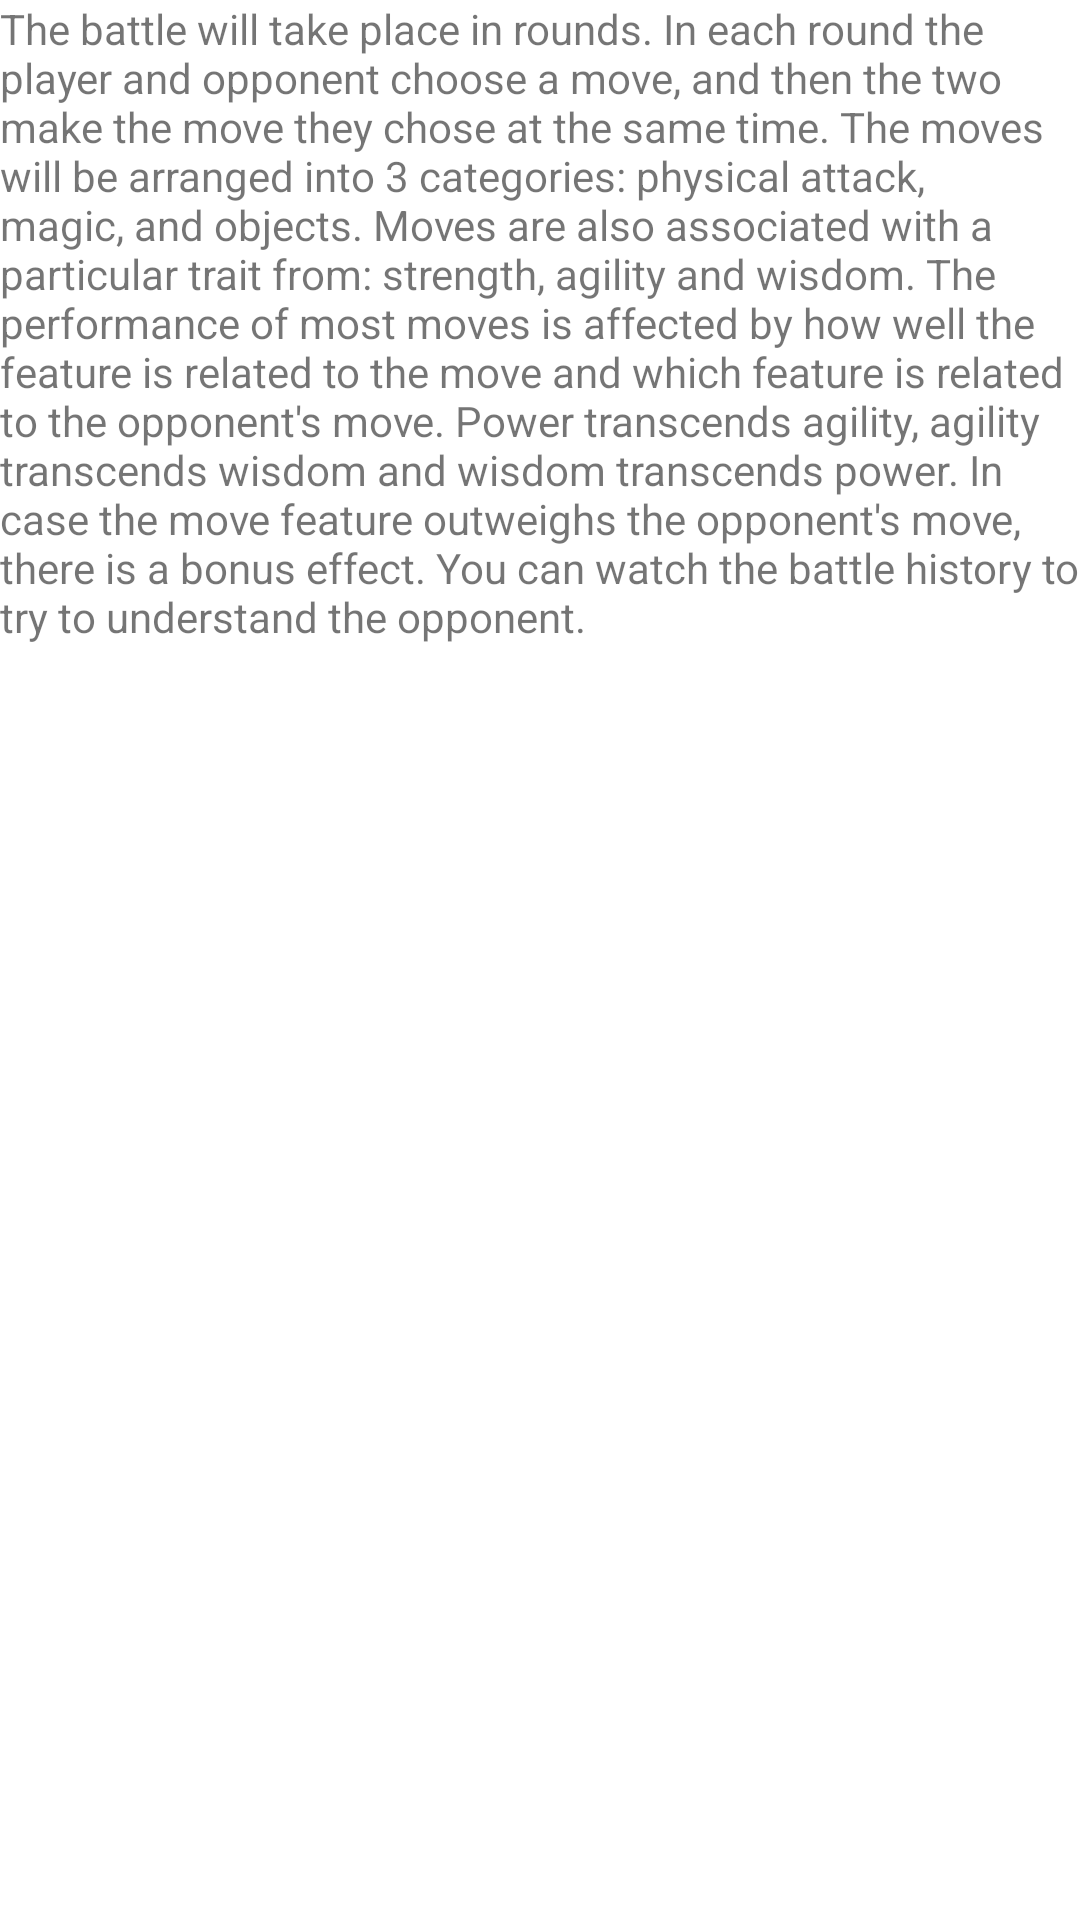

Android layout source for this screen:
<!-- AndroidManifest.xml: application theme Theme.Yuval -->
<!-- res/layout/activity_htp.xml -->
<?xml version="1.0" encoding="utf-8"?>
<LinearLayout xmlns:android="http://schemas.android.com/apk/res/android"
    xmlns:app="http://schemas.android.com/apk/res-auto"
    xmlns:tools="http://schemas.android.com/tools"
    android:layout_width="match_parent"
    android:layout_height="match_parent"
    tools:context=".HtPActivity">

    <TextView
        android:id="@+id/textView3"
        android:layout_width="wrap_content"
        android:layout_height="wrap_content"
        android:layout_weight="1"
        android:text="The battle will take place in rounds. In each round the player and opponent choose a move, and then the two make the move they chose at the same time. The moves will be arranged into 3 categories: physical attack, magic, and objects. Moves are also associated with a particular trait from: strength, agility and wisdom. The performance of most moves is affected by how well the feature is related to the move and which feature is related to the opponent's move. Power transcends agility, agility transcends wisdom and wisdom transcends power. In case the move feature outweighs the opponent's move, there is a bonus effect. You can watch the battle history to try to understand the opponent." />
</LinearLayout>
<!-- resources referenced by this layout -->
<resources>
  <style name="Theme.Yuval" parent="Theme.MaterialComponents.DayNight.DarkActionBar">
          
          <item name="colorPrimary">@color/purple_500</item>
          <item name="colorPrimaryVariant">@color/purple_700</item>
          <item name="colorOnPrimary">@color/white</item>
          
          <item name="colorSecondary">@color/teal_200</item>
          <item name="colorSecondaryVariant">@color/teal_700</item>
          <item name="colorOnSecondary">@color/black</item>
          
          <item name="android:statusBarColor" tools:targetApi="l">?attr/colorPrimaryVariant</item>
          
      </style>
  <!-- not gathered from this repository: default colours our renderer supplied (Android Studio template values) -->
  <color name="purple_500">#FF6200EE</color>
  <color name="purple_700">#FF3700B3</color>
  <color name="teal_200">#FF03DAC5</color>
  <color name="teal_700">#FF018786</color>
  <color name="black">#FF000000</color>
  <color name="white">#FFFFFFFF</color>
</resources>
